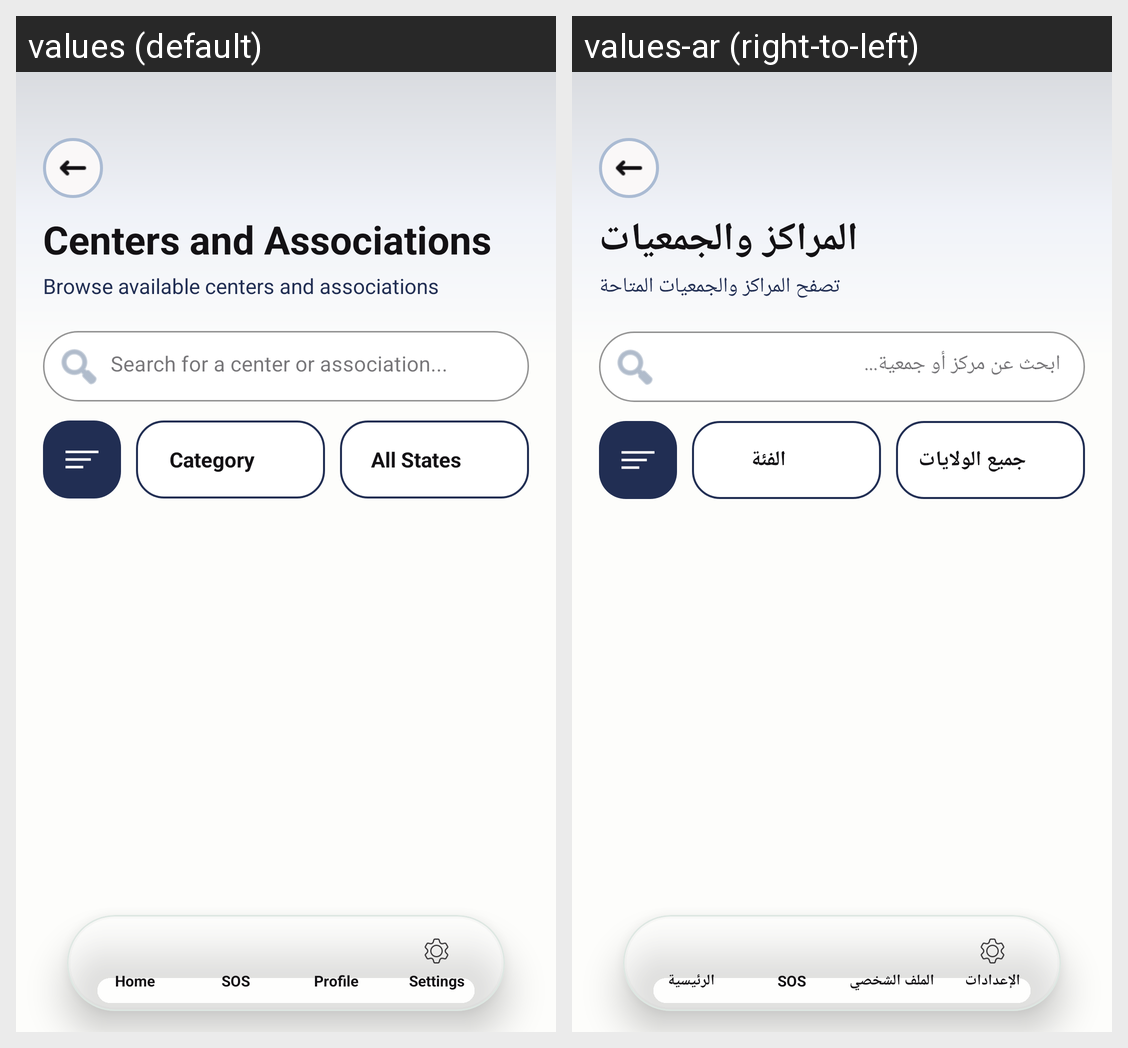

Locale-by-locale string values for the Android screen shown in this grid:
Android screen res/layout/activity_centers_and_associations.xml rendered under 2 locales, left to right: values (default), values-ar (right-to-left). Device: Nexus 5 (rendered at 1080×1920; each locale shown at half size, 540×960, under a caption strip naming it); theme Theme.DownSteps1.
Strings drawn on this screen, with the default value and each locale's value (text and hints the layout hard-codes, and strings that could not be matched under every locale, appear in the picture but are not listed):

centers_title
  values: Centers and Associations
  values-ar: المراكز والجمعيات

centers_subtitle
  values: Browse available centers and associations
  values-ar: تصفح المراكز والجمعيات المتاحة

search_center
  values: Search for a center or association...
  values-ar: ابحث عن مركز أو جمعية...

category
  values: Category
  values-ar: الفئة

all_states
  values: All States
  values-ar: جميع الولايات

home
  values: Home
  values-ar: الرئيسية

sos
  values: SOS
  values-ar: SOS

profile
  values: Profile
  values-ar: الملف الشخصي

settings
  values: Settings
  values-ar: الإعدادات
